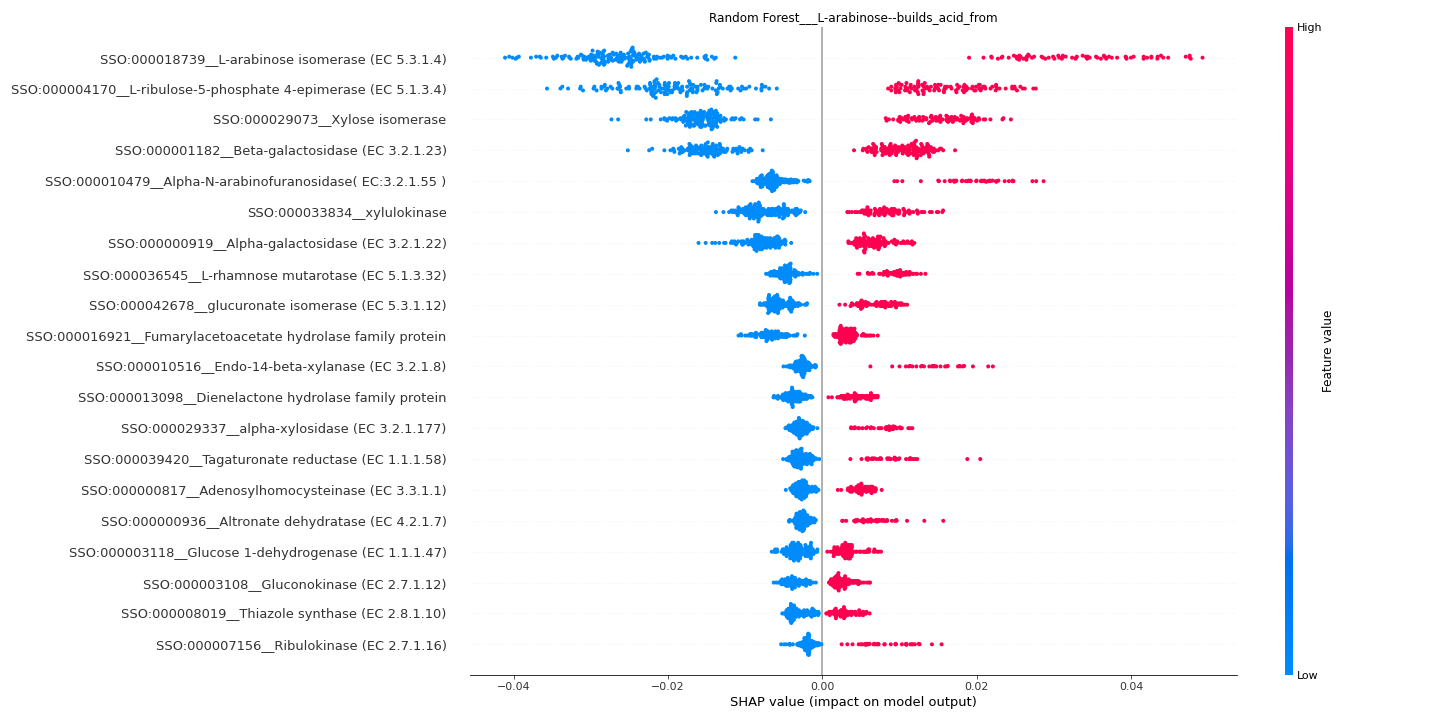

Source data for this figure (header and first rows):
feature	importance
SSO:000018739__L-arabinose isomerase (EC…	0.02856
SSO:000004170__L-ribulose-5-phosphate 4-…	0.01811
SSO:000029073__Xylose isomerase	0.01564
SSO:000001182__Beta-galactosidase (EC 3.…	0.01248
SSO:000010479__Alpha-N-arabinofuranosida…	0.00864
SSO:000033834__xylulokinase	0.007924
SSO:000000919__Alpha-galactosidase (EC 3…	0.007507
SSO:000036545__L-rhamnose mutarotase (EC…	0.006148
SSO:000042678__glucuronate isomerase (EC…	0.00603
SSO:000016921__Fumarylacetoacetate hydro…	0.004789
SSO:000010516__Endo-14-beta-xylanase (EC…	0.004063
SSO:000013098__Dienelactone hydrolase fa…	0.003964
SSO:000029337__alpha-xylosidase (EC 3.2.…	0.003863
SSO:000039420__Tagaturonate reductase (E…	0.003786
SSO:000000817__Adenosylhomocysteinase (E…	0.003464
SSO:000000936__Altronate dehydratase (EC…	0.003432
SSO:000003118__Glucose 1-dehydrogenase (…	0.003279
SSO:000003108__Gluconokinase (EC 2.7.1.1…	0.003074
SSO:000008019__Thiazole synthase (EC 2.8…	0.003002
SSO:000007156__Ribulokinase (EC 2.7.1.16…	0.002896
